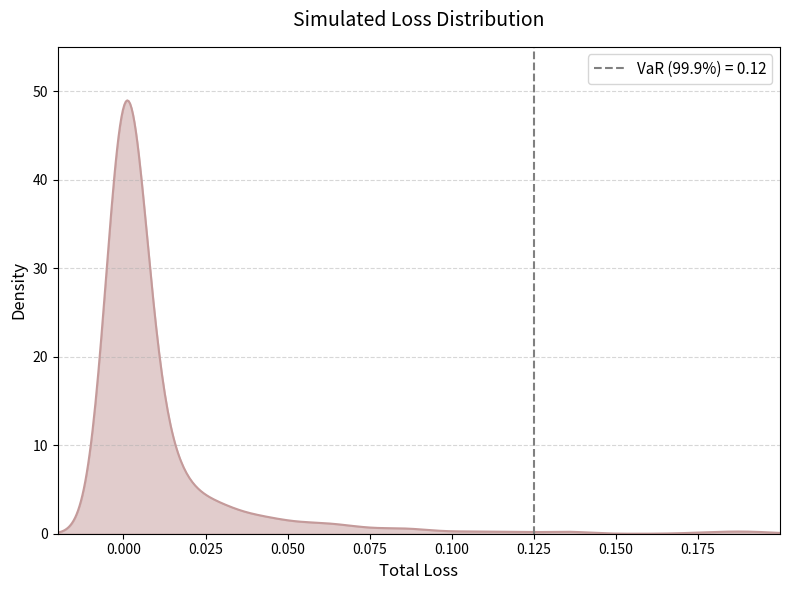

This figure's Python source:
import numpy as np
import scipy.stats as stats
import matplotlib.pyplot as plt

n_obligors = 100
p = 0.03
rho = 0.5
lgd = 0.4
w = 0.01
n_simulations = 2000
confidence_level = 0.999

np.random.seed(42)
threshold = stats.norm.ppf(p)

Z = np.random.normal(0, 1, (n_simulations, 1))
epsilon = np.random.normal(0, 1, (n_simulations, n_obligors))
X = np.sqrt(rho) * Z + np.sqrt(1 - rho) * epsilon

defaults = (X < threshold).astype(int)
portfolio_losses = np.sum(defaults, axis=1) * lgd * w

mean_loss = np.mean(portfolio_losses)
std_loss = np.std(portfolio_losses)
analytical_var = stats.norm.ppf(confidence_level, loc=mean_loss, scale=std_loss)
empirical_var = np.percentile(portfolio_losses, confidence_level * 100)

print(f"Analytical VaR: {analytical_var:.4f}")
print(f"Simulated VaR: {empirical_var:.4f}")

plt.figure(figsize=(8, 6))
kde = stats.gaussian_kde(portfolio_losses)
x_axis = np.linspace(-0.02, 0.20, 500)
y_axis = kde(x_axis)

plt.fill_between(x_axis, y_axis, color="#C49A9A", alpha=0.5)
plt.plot(x_axis, y_axis, color="#C49A9A", linewidth=1.5)
plt.axvline(x=0.125, color="gray", linestyle="--", label="VaR (99.9%) = 0.12")

plt.title("Simulated Loss Distribution", fontsize=14, pad=15)
plt.xlabel("Total Loss", fontsize=12)
plt.ylabel("Density", fontsize=12)
plt.xlim(-0.02, 0.20)
plt.ylim(0, 55)
plt.xticks([0.00, 0.025, 0.05, 0.075, 0.10, 0.125, 0.15, 0.175])
plt.grid(True, axis='y', linestyle='--', alpha=0.5)
plt.legend(fontsize=11, loc="upper right")

plt.tight_layout()
plt.savefig("loss_distribution_plot.png", dpi=300)
plt.show()
